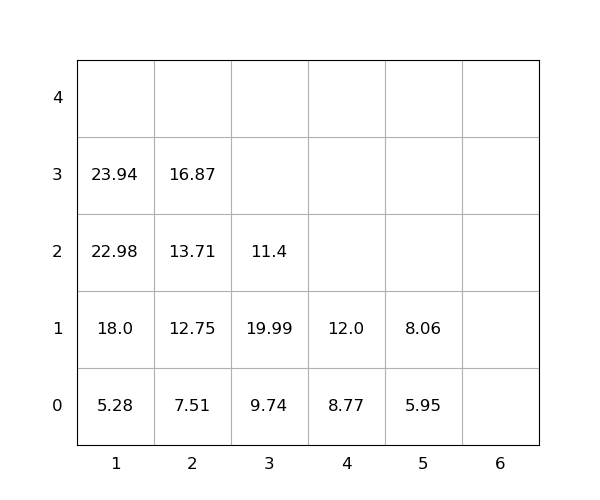

The data file committed next to this chart (first rows):
idx, loc_x, loc_y, loc_z, weight, group, score, seq, reloc, size(ft)
1, 1, 0, 0, 5.28, 0, 5.28, 0, 0, 20
2, 3, 0, 0, 9.74, 0, 9.74, 0, 0, 20
3, 2, 0, 0, 7.51, 0, 7.51, 0, 0, 20
4, 3, 0, 1, 19.99, 0, 19.99, 0, 1.0, 20
5, 3, 0, 2, 11.4, 0, 11.4, 0, 1.0, 20
6, 1, 0, 1, 18.0, 0, 18.0, 0, 0, 20
7, 2, 0, 1, 12.75, 0, 12.75, 0, 0, 20
8, 2, 0, 2, 13.71, 0, 13.71, 1, 0, 20
9, 4, 0, 0, 8.77, 0, 8.77, 2, 0, 20
10, 4, 0, 1, 12.0, 0, 12.0, 3, 0, 20
11, 2, 0, 3, 16.87, 0, 16.87, 4, 0, 20
12, 5, 0, 0, 5.95, 0, 5.95, 5, 0, 20
13, 1, 0, 2, 22.98, 0, 22.98, 6, 0, 20
14, 1, 0, 3, 23.94, 0, 23.94, 7, 0, 20
15, 5, 0, 1, 8.06, 0, 8.06, 8, 0, 20
